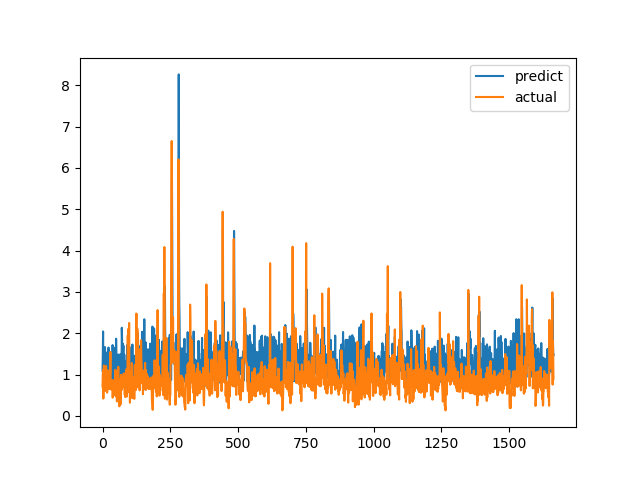

The data file committed next to this chart (first rows):
predict, actual
1.094, 0.7094
1.472, 1.015
2.044, 1.116
1.011, 0.4183
1.56, 1.002
1.489, 1.219
1.123, 1.143
0.824, 0.6528
1.057, 0.6747
1.665, 0.601
1.212, 0.6695
1.544, 0.6538
1.238, 0.7814
1.251, 1.206
0.9001, 0.8469
1.065, 0.8286
0.8394, 0.6482
0.9554, 0.5624
0.8794, 0.7183
1.447, 1.1
1.354, 0.9542
1.245, 0.729
1.654, 0.6694
0.7458, 0.8631
1.025, 0.6465
1.207, 0.8223
0.9058, 0.9236
1.027, 0.8301
1.155, 1.067
1.216, 1.546
1.204, 0.6827
1.369, 0.6386
1.271, 0.6464
1.347, 0.6881
0.9503, 0.7274
1.283, 0.65
0.8464, 0.8694
1.714, 0.4409
1.368, 0.4519
1.648, 0.7575
1.382, 0.4952
1.333, 0.6851
0.7918, 0.7244
1.219, 0.8654
0.8588, 0.74
1.379, 0.8071
1.651, 0.8204
1.204, 1.114
1.136, 1.109
0.9734, 0.4751
1.867, 1.039
1.408, 0.9458
1.1, 0.7878
1.249, 0.3505
0.9374, 0.9368
0.8682, 0.9868
1.012, 0.647
0.7373, 1.03
1.484, 1.187
0.9312, 0.9329
... 1,604 more rows
